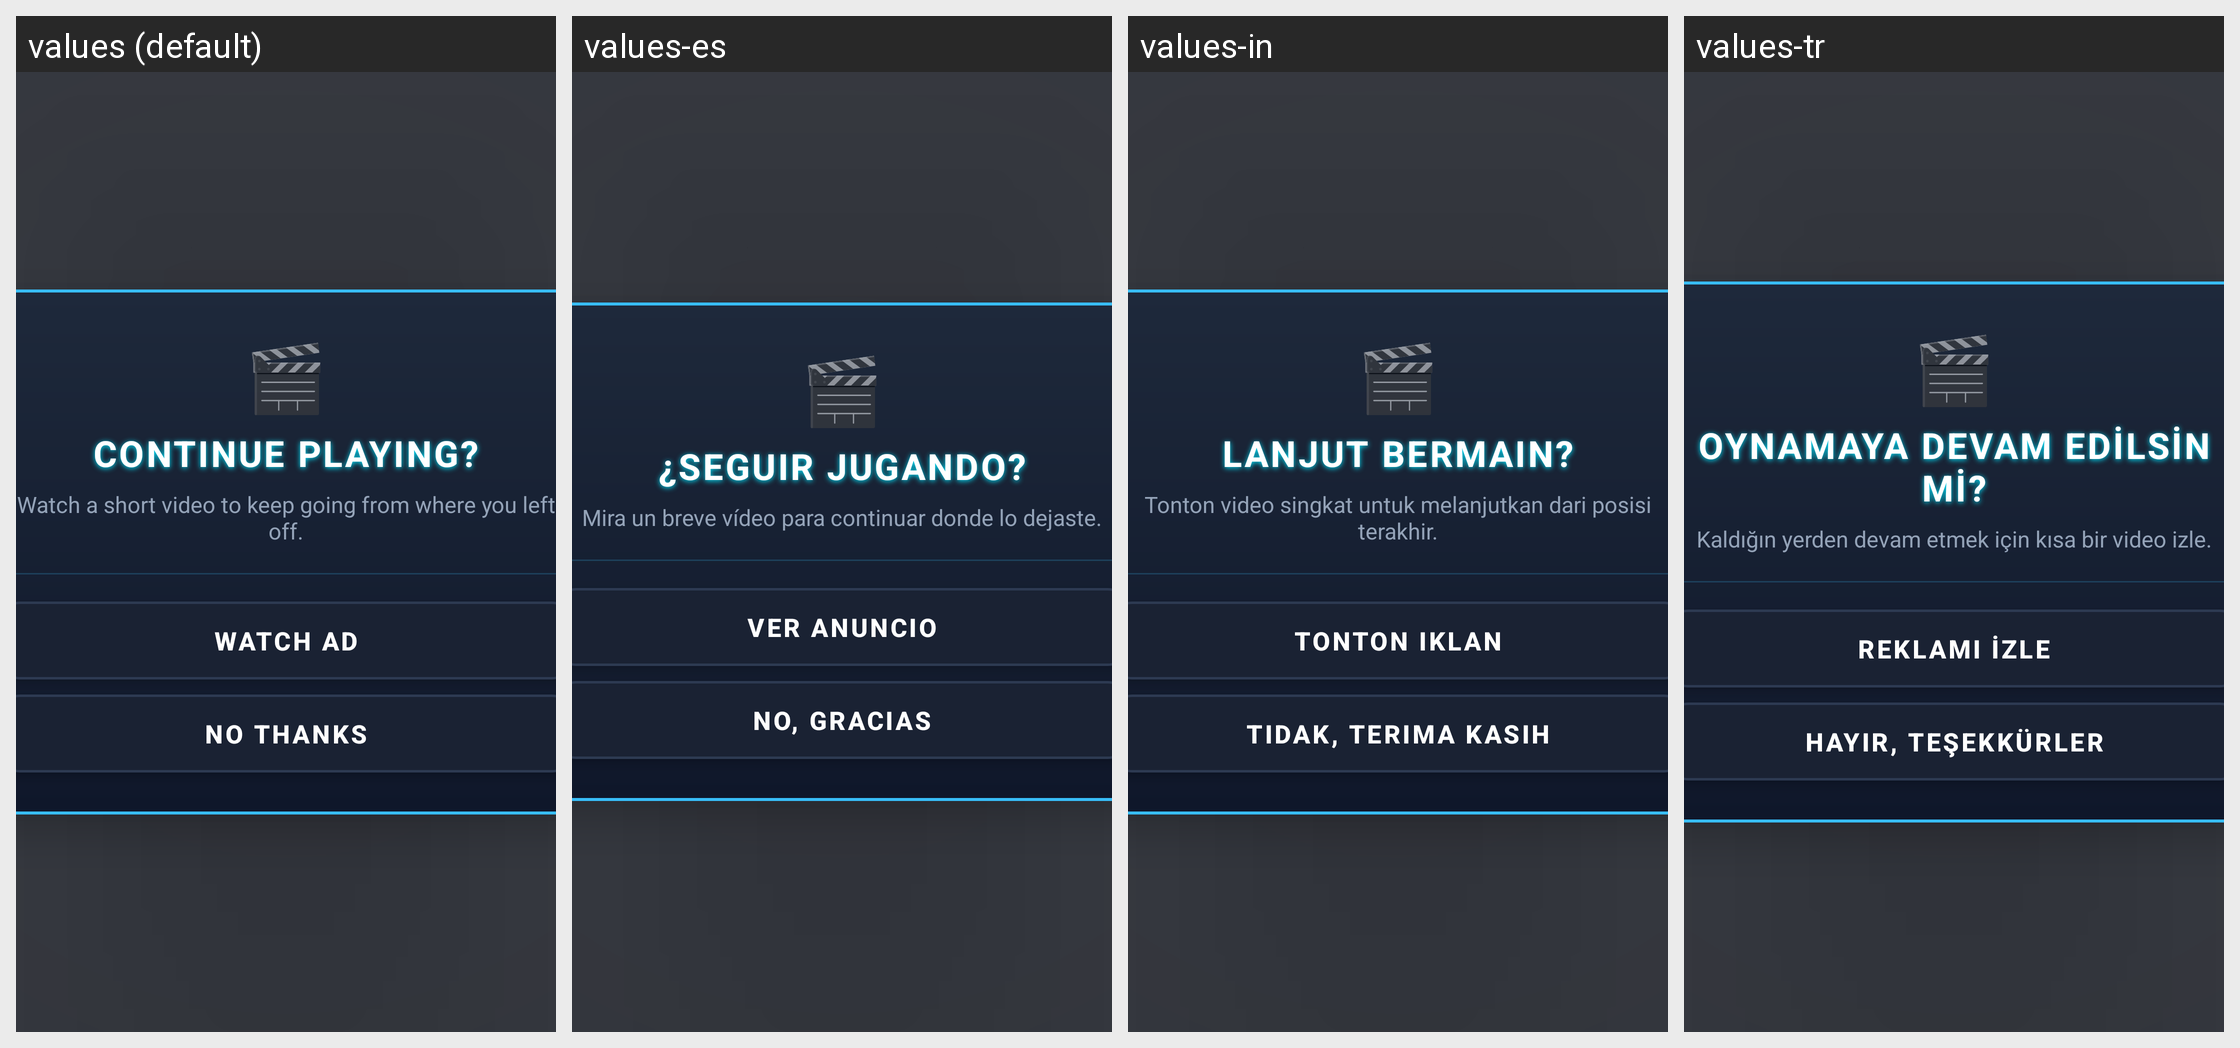

The Android screen above is rendered under several locales of the same app. Produce the string resources it draws, with the default and per-locale values.
Android screen res/layout/layout_revive_overlay.xml rendered under 4 locales, left to right: values (default), values-es, values-in, values-tr. Device: Nexus 5 (rendered at 1080×1920; each locale shown at half size, 540×960, under a caption strip naming it); theme Theme.MyApplication.
Other locales in the repository, not shown: values-ar, values-de, values-fr, values-hi, values-it, values-ja, values-ko, values-pt, values-ru, values-th, values-vi, values-zh-rCN.
Strings drawn on this screen, with the default value and each locale's value (text and hints the layout hard-codes, and strings that could not be matched under every locale, appear in the picture but are not listed):

revive_title
  values: Continue playing?
  values-es: ¿Seguir jugando?
  values-in: Lanjut bermain?
  values-tr: Oynamaya devam edilsin mi?

revive_message
  values: Watch a short video to keep going from where you left off.
  values-es: Mira un breve vídeo para continuar donde lo dejaste.
  values-in: Tonton video singkat untuk melanjutkan dari posisi terakhir.
  values-tr: Kaldığın yerden devam etmek için kısa bir video izle.

revive_watch_ad
  values: Watch ad
  values-es: Ver anuncio
  values-in: Tonton iklan
  values-tr: Reklamı izle

revive_no_thanks
  values: No thanks
  values-es: No, gracias
  values-in: Tidak, terima kasih
  values-tr: Hayır, teşekkürler
